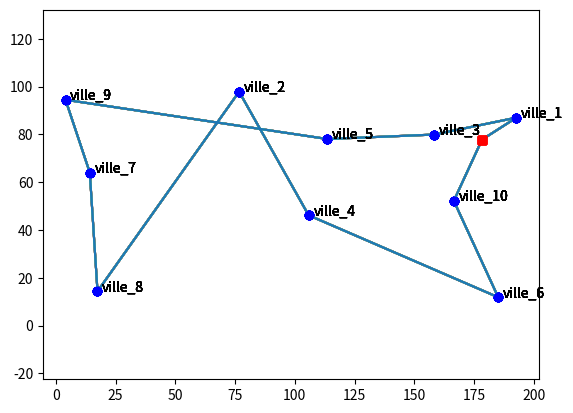

Write Python code to recreate this figure.
#!/usr/bin/env python
# coding: utf-8

# In[1]:


import numpy as np
import random
import matplotlib.pyplot as plt


# In[2]:


#variables 
nb_generation = 10
nb_ville = 10
nb_ind_random = 10000
nb_reset = 10


nb_ind = nb_ville-1
generation = 0
reset = 0
best_distance_voisin = 0
best_distance = 0
boat_distance = 0
best_voisin = []
a = 0


Liste = [i for i in range(nb_ville)]

rnd = np.random
rnd.seed(0)
Q = 15
N = [i for i in range(1,nb_ville+1)]
V = [0] + N
q = {i:rnd.randint(1,10) for i in N}
dist = []


# In[3]:


loc_x = rnd.rand(len(V))*200
loc_y = rnd.rand(len(V))*100
for i in V:
    v_1 = np.array((loc_x[i],loc_y[i]))
    dist.append([])
    for y in V:
        v_2 = np.array((loc_x[y],loc_y[y]))
        dist[i].append(round(np.linalg.norm(v_1-v_2)))
#print(dist)


# In[4]:


plt.scatter(loc_x[1:],loc_y[1:],c='b')
for i in N:
    plt.annotate('ville_%d'%(i),(loc_x[i]+2,loc_y[i]))
plt.plot(loc_x[0],loc_y[0],c='r',marker='s')
plt.axis('equal')
#plt.show()


# In[5]:


def switch_cities(best,ind):
    voisin = best.copy()
    m = voisin[ind]
    n = voisin[ind+1]
    voisin[ind+1] = m
    voisin[ind] = n
    return voisin


# In[6]:

while reset <= nb_reset :
    while a < nb_ind_random :
        order = random.sample(Liste, nb_ville)
        #print(order)
        distance = dist[0][order[0]+1]
        #print(distance)
        for ville in range(nb_ville) :
            if ville < nb_ville-1 :
                distance += dist[order[ville]+1][order[ville+1]+1]
                #print(dist[order[ville]+1][order[ville+1]+1])
            else :
                distance += dist[order[ville]+1][0]
                #print(dist[order[ville]+1][0])
                #print('stop')
            

        if best_distance > distance or best_distance == 0 :
            best_distance = distance
            best = order
        print('_________________')
        print('individu test',a)
        print(order, distance)
        print(best, best_distance)
        a = a+1


    # In[7]:


    while generation < nb_generation :
        print('______________')
        print('génération', generation)
        ind = 0
        while ind < nb_ind :
            voisin = switch_cities(best,ind)
            order = voisin
            distance = dist[0][order[0]+1]
                #print(distance)
            for ville in range(nb_ville) :
                if ville < nb_ville-1 :
                    distance += dist[order[ville]+1][order[ville+1]+1]
                    #print(order[ville+1]+1)
                else :
                    distance += dist[order[ville]+1][0]
                #print(distance)

            if best_distance_voisin > distance or best_distance_voisin == 0 :
                best_distance_voisin = distance
                best_voisin = voisin
                
            ind = ind + 1
            print('____________')
            print('individu',ind)
            print(voisin, distance)
            print(best_voisin, best_distance_voisin)
            print(best, best_distance)

        generation = generation + 1  

        if best_distance_voisin <= best_distance or best_distance == 0 :
            best = best_voisin
            best_distance = best_distance_voisin
                
        if best_distance < boat_distance or boat_distance == 0 :
            boat = best
            boat_distance = best_distance

    x = [loc_x[0]]
    y = [loc_y[0]]
    for ville in range(nb_ville) :
        x.append(loc_x[boat[ville]+1])
        y.append(loc_y[boat[ville]+1])
    x.append(loc_x[0])
    y.append(loc_y[0])
    plt.plot(x,y,zorder=1)
    plt.scatter(loc_x[1:],loc_y[1:],c='b')
    for i in N:
        plt.annotate('ville_%d'%(i),(loc_x[i]+2,loc_y[i]))
    plt.plot(loc_x[0],loc_y[0],c='r',marker='s')
    plt.axis('equal')
   

    print('reset', reset)
    generation = 0
    best_distance = 0
    reset = reset + 1 
plt.show()

# In[ ]:





# In[ ]:




